Labelled photos from "bp", an image-classification folder in aldinabu/bp. The possible labels are: discoloration, micro defect, structural irreparable defect, structural repairable defect, textural defect, undamaged.

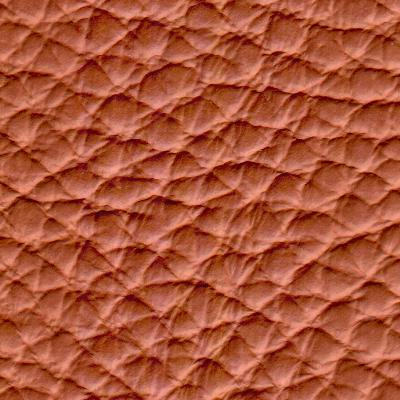
Label: textural defect

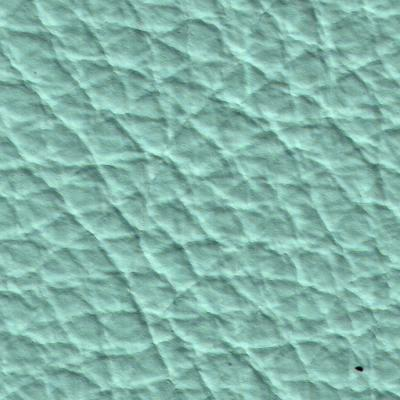
Label: micro defect

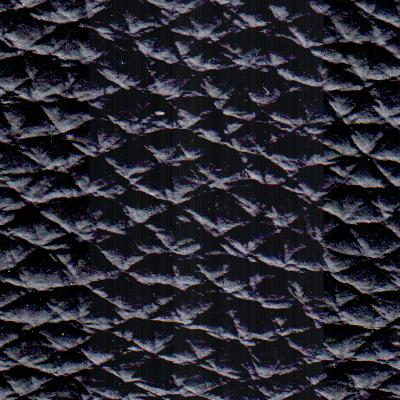
Label: undamaged

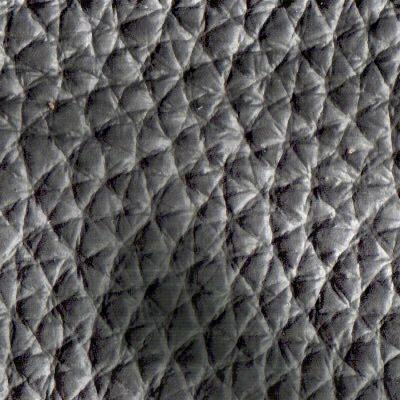
Label: discoloration

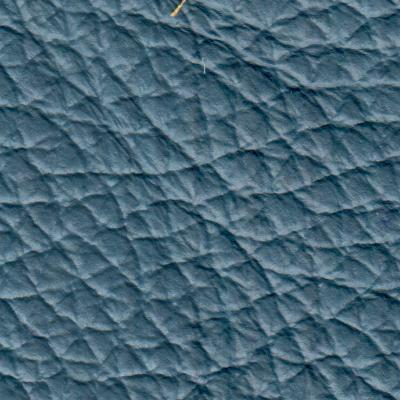
Label: structural repairable defect

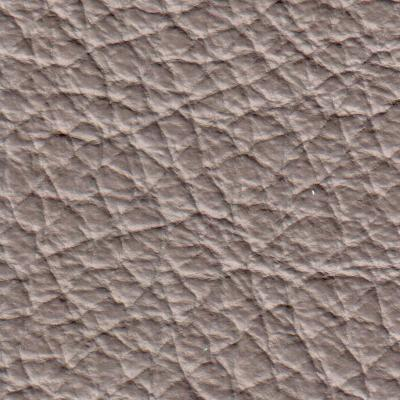
Label: structural irreparable defect
